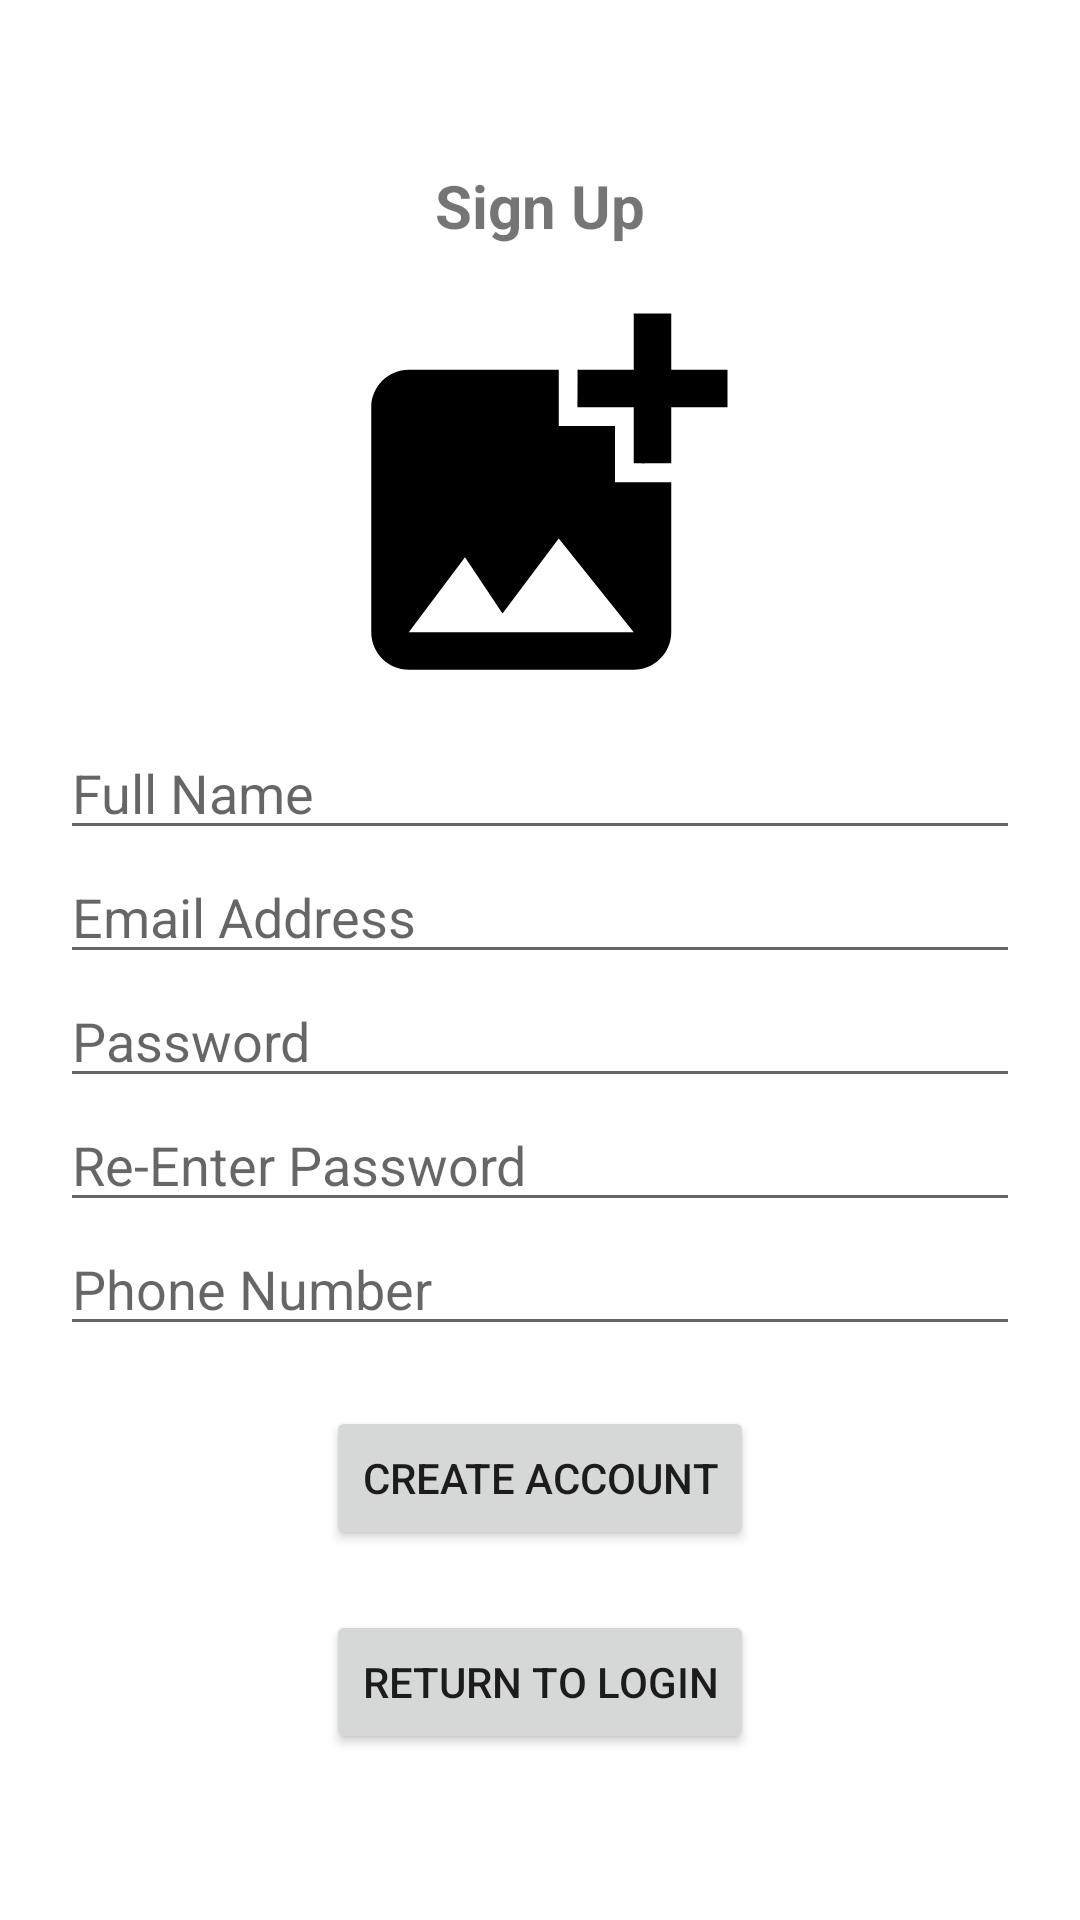

Produce the Android XML layout that renders to this screen, including the resource entries it uses.
<!-- AndroidManifest.xml: application theme Theme.Task61 -->
<!-- res/layout/activity_sign_up.xml -->
<?xml version="1.0" encoding="utf-8"?>
<LinearLayout xmlns:android="http://schemas.android.com/apk/res/android"
    xmlns:app="http://schemas.android.com/apk/res-auto"
    xmlns:tools="http://schemas.android.com/tools"
    android:layout_width="match_parent"
    android:layout_height="wrap_content"
    tools:context=".SignUpActivity"
    android:orientation="vertical"
    android:padding="20dp"
    android:gravity="center">

    <TextView
        android:textSize="20sp"
        android:textStyle="bold"
        android:gravity="center"
        android:text="Sign Up"
        android:layout_marginBottom="10dp"
        android:layout_width="match_parent"
        android:layout_height="wrap_content" />

    <ImageView
        android:id="@+id/addImage"
        android:layout_width="150dp"
        android:layout_height="150dp"
        android:src="@drawable/baseline_add_photo_alternate_24" />

    <EditText
        android:id="@+id/fullNameEditText"
        android:hint="Full Name"
        android:layout_width="match_parent"
        android:layout_height="wrap_content"
        android:importantForAutofill="no"
        android:text=""/>

    <EditText
        android:id="@+id/emailEditText"
        android:hint="Email Address"
        android:layout_width="match_parent"
        android:layout_height="wrap_content"
        android:importantForAutofill="no"
        android:text=""/>

    <EditText
        android:id="@+id/passwordEditText"
        android:hint="Password"
        android:layout_width="match_parent"
        android:layout_height="wrap_content"
        android:importantForAutofill="no"
        android:text=""/>

    <EditText
        android:id="@+id/confirmPasswordEditText"
        android:hint="Re-Enter Password"
        android:layout_width="match_parent"
        android:layout_height="wrap_content"
        android:importantForAutofill="no"
        android:text=""/>

    <EditText
        android:id="@+id/phoneNumberEditText"
        android:hint="Phone Number"
        android:layout_width="match_parent"
        android:layout_height="wrap_content"
        android:importantForAutofill="no"
        android:text=""/>

    <Button
        android:id="@+id/signUpButton"
        android:text="Create Account"
        android:layout_width="wrap_content"
        android:layout_height="wrap_content"
        android:layout_marginTop="20dp"/>

    <Button
        android:id="@+id/returnButton"
        android:text="Return To Login"
        android:layout_width="wrap_content"
        android:layout_height="wrap_content"
        android:layout_marginTop="20dp"/>

</LinearLayout>
<!-- resources referenced by this layout -->
<resources>
  <!-- drawable baseline_add_photo_alternate_24 (drawable) -->
  <vector android:height="120dp" android:tint="#000000"
      android:viewportHeight="24" android:viewportWidth="24"
      android:width="120dp" xmlns:android="http://schemas.android.com/apk/res/android">
      <path android:fillColor="@android:color/white" android:pathData="M19,7v2.99s-1.99,0.01 -2,0L17,7h-3s0.01,-1.99 0,-2h3L17,2h2v3h3v2h-3zM16,11L16,8h-3L13,5L5,5c-1.1,0 -2,0.9 -2,2v12c0,1.1 0.9,2 2,2h12c1.1,0 2,-0.9 2,-2v-8h-3zM5,19l3,-4 2,3 3,-4 4,5L5,19z"/>
  </vector>
  <style name="Theme.Task61" parent="Theme.MaterialComponents.DayNight.DarkActionBar">
          
          <item name="colorPrimary">@color/purple_500</item>
          <item name="colorPrimaryVariant">@color/purple_700</item>
          <item name="colorOnPrimary">@color/white</item>
          
          <item name="colorSecondary">@color/teal_200</item>
          <item name="colorSecondaryVariant">@color/teal_700</item>
          <item name="colorOnSecondary">@color/black</item>
          
          <item name="android:statusBarColor">?attr/colorPrimaryVariant</item>
          
      </style>
  <!-- not gathered from this repository: default colours our renderer supplied (Android Studio template values) -->
  <color name="purple_500">#FF6200EE</color>
  <color name="purple_700">#FF3700B3</color>
  <color name="teal_200">#FF03DAC5</color>
  <color name="teal_700">#FF018786</color>
  <color name="black">#FF000000</color>
  <color name="white">#FFFFFFFF</color>
</resources>
